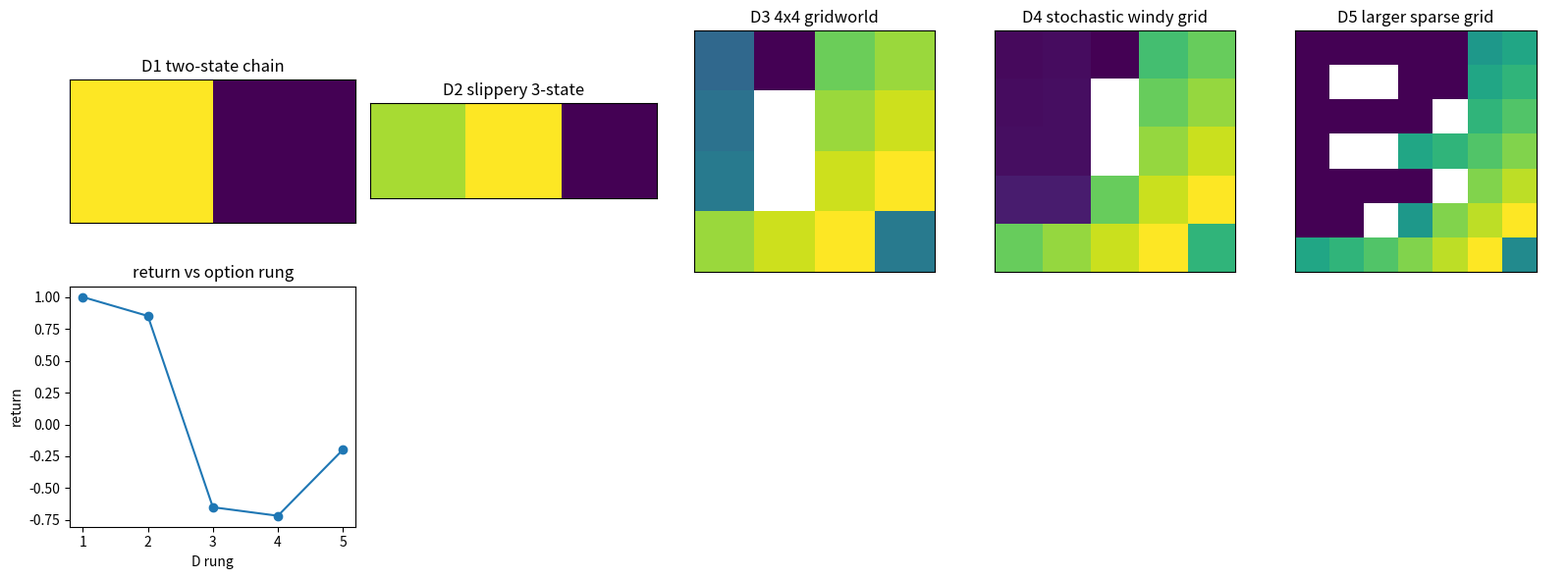

Source code (Python):

import math
import random
import numpy as np
import matplotlib.pyplot as plt

SEED = 1119
random.seed(SEED)
np.random.seed(SEED)


def discounted_return(rewards, gamma=0.9):
    total = 0.0
    power = 1.0
    for reward in rewards:
        total = total + power * float(reward)
        power = power * gamma
    return total


lesson_rewards = [1, 0, 2]
lesson_gamma = 0.9
lesson_return = discounted_return(lesson_rewards, lesson_gamma)
assert abs(lesson_return - 2.62) < 1e-12


ACTIONS = [0, 1, 2, 3]
ACTION_NAMES = ["up", "right", "down", "left"]
DELTAS = {
    0: (-1, 0),
    1: (0, 1),
    2: (1, 0),
    3: (0, -1),
}


def make_grid_env(name, height, width, start, goal, walls=None, slip=0.0, wind=None, sparse=True, horizon=35, obs_noise=0.0):
    walls = set(walls or [])
    wind = wind or {}
    states = []
    state_index = {}
    for row in range(height):
        for col in range(width):
            cell = (row, col)
            if cell not in walls:
                state_index[cell] = len(states)
                states.append(cell)
    env = {
        "name": name,
        "height": height,
        "width": width,
        "start": start,
        "goal": goal,
        "walls": walls,
        "slip": float(slip),
        "wind": wind,
        "sparse": bool(sparse),
        "horizon": int(horizon),
        "states": states,
        "state_index": state_index,
        "n_states": len(states),
        "n_actions": 4,
        "obs_noise": float(obs_noise),
    }
    return env


def step_cell(env, cell, action, rng):
    actual = int(action)
    if rng.random() < env["slip"]:
        actual = int(rng.integers(0, 4))
    row_delta, col_delta = DELTAS[actual]
    row = cell[0] + row_delta
    col = cell[1] + col_delta
    pushed = env["wind"].get((cell[0], cell[1]), (0, 0))
    row = row + pushed[0]
    col = col + pushed[1]
    candidate = (max(0, min(env["height"] - 1, row)), max(0, min(env["width"] - 1, col)))
    if candidate in env["walls"]:
        candidate = cell
    reward = -0.02
    done = candidate == env["goal"]
    if done:
        reward = 1.0
    if not env["sparse"]:
        distance = abs(candidate[0] - env["goal"][0]) + abs(candidate[1] - env["goal"][1])
        reward = reward - 0.01 * distance
    return candidate, reward, done


def transition_table(env):
    n_states = env["n_states"]
    n_actions = env["n_actions"]
    transitions = np.zeros((n_states, n_actions, n_states), dtype=float)
    rewards = np.zeros((n_states, n_actions, n_states), dtype=float)
    rng = np.random.default_rng(SEED + env["n_states"])
    samples = 80
    for state_id, cell in enumerate(env["states"]):
        for action in range(n_actions):
            for _ in range(samples):
                next_cell, reward, done = step_cell(env, cell, action, rng)
                next_id = env["state_index"][next_cell]
                transitions[state_id, action, next_id] = transitions[state_id, action, next_id] + 1.0
                rewards[state_id, action, next_id] = rewards[state_id, action, next_id] + reward
            total = transitions[state_id, action].sum()
            mask = transitions[state_id, action] > 0
            rewards[state_id, action, mask] = rewards[state_id, action, mask] / transitions[state_id, action, mask]
            transitions[state_id, action] = transitions[state_id, action] / total
    return transitions, rewards


def build_f12_env_ladder():
    ladder = [
        make_grid_env("D1 two-state chain", 1, 2, (0, 0), (0, 1), horizon=6, sparse=False),
        make_grid_env("D2 slippery 3-state", 1, 3, (0, 0), (0, 2), slip=0.15, horizon=10, sparse=False),
        make_grid_env("D3 4x4 gridworld", 4, 4, (0, 0), (3, 3), walls={(1, 1), (2, 1)}, horizon=25, sparse=False),
        make_grid_env("D4 stochastic windy grid", 5, 5, (0, 0), (4, 4), walls={(1, 2), (2, 2)}, slip=0.2, wind={(3, 1): (-1, 0), (3, 2): (-1, 0)}, horizon=35, sparse=False),
        make_grid_env("D5 larger sparse grid", 7, 7, (0, 0), (6, 6), walls={(1, 1), (1, 2), (2, 4), (3, 1), (3, 2), (4, 4), (5, 2)}, slip=0.25, wind={(5, 3): (-1, 0)}, horizon=45, sparse=True),
    ]
    assert len(ladder) == 5
    assert [env["n_states"] for env in ladder] == [2, 3, 14, 23, 42]
    return ladder


def greedy_rollout(env, policy, episodes=20):
    rng = np.random.default_rng(SEED + env["height"] + env["width"])
    returns = []
    paths = []
    for episode in range(episodes):
        cell = env["start"]
        rewards = []
        path = [cell]
        for step in range(env["horizon"]):
            state_id = env["state_index"][cell]
            action = int(policy[state_id])
            cell, reward, done = step_cell(env, cell, action, rng)
            rewards.append(reward)
            path.append(cell)
            if done:
                break
        returns.append(discounted_return(rewards, lesson_gamma))
        paths.append(path)
    return float(np.mean(returns)), paths[-1]


def plot_grid_values(ax, env, values, title):
    grid = np.full((env["height"], env["width"]), np.nan)
    for cell, idx in env["state_index"].items():
        grid[cell] = values[idx]
    image = ax.imshow(grid, cmap="viridis")
    ax.set_title(title)
    ax.set_xticks([])
    ax.set_yticks([])
    return image



def option_value_iteration(option_rewards, terminal_value, gamma=0.9):
    total = 0.0
    power = 1.0
    for reward in option_rewards:
        total = total + power * reward
        power = power * gamma
    total = total + power * terminal_value
    return float(total)


option_return = option_value_iteration([0.0, 0.0, 0.0, 1.0], terminal_value=0.5, gamma=0.9)
print("option return", round(option_return, 6))
assert abs(option_return - 1.05705) < 1e-10
assert abs(discounted_return([0.0, 0.0, 0.0, 1.0], 0.9) - 0.729) < 1e-12



def option_rollout_model(env, start_cell, target_cell, gamma=0.9, max_steps=12):
    cell = start_cell
    rewards = []
    path = [cell]
    for _ in range(max_steps):
        if cell == target_cell:
            break
        row_step = int(np.sign(target_cell[0] - cell[0]))
        col_step = int(np.sign(target_cell[1] - cell[1]))
        if abs(target_cell[0] - cell[0]) >= abs(target_cell[1] - cell[1]):
            action = 2 if row_step > 0 else 0
        else:
            action = 1 if col_step > 0 else 3
        next_cell, reward, done = step_cell(env, cell, action, np.random.default_rng(SEED))
        rewards.append(reward)
        cell = next_cell
        path.append(cell)
        if done or cell == target_cell:
            break
    return cell, rewards, path


def plan_with_options(env, gamma=0.9, sweeps=50):
    subgoals = [env["goal"]]
    if env["n_states"] > 10:
        subgoals.append(env["states"][env["n_states"] // 2])
    values = np.zeros(env["n_states"])
    for _ in range(sweeps):
        next_values = values.copy()
        for cell, state_id in env["state_index"].items():
            candidates = []
            for target in subgoals:
                end_cell, rewards, path = option_rollout_model(env, cell, target, gamma=gamma)
                end_id = env["state_index"][end_cell]
                candidates.append(discounted_return(rewards, gamma) + (gamma ** len(rewards)) * values[end_id])
            next_values[state_id] = max(candidates)
        values = next_values
    policy = np.zeros(env["n_states"], dtype=int)
    for cell, state_id in env["state_index"].items():
        target = env["goal"]
        if abs(target[0] - cell[0]) >= abs(target[1] - cell[1]):
            policy[state_id] = 2 if target[0] > cell[0] else 0
        else:
            policy[state_id] = 1 if target[1] > cell[1] else 3
    return values, policy



ladder = build_f12_env_ladder()
for env in ladder:
    sample_states = env["states"][:5]
    print(env["name"], "states", env["n_states"], "actions", env["n_actions"], "sample", sample_states)



results = []
artifacts = []
for env in ladder:
    values, policy = plan_with_options(env)
    mean_return, path = greedy_rollout(env, policy)
    results.append({"rung": env["name"], "return": mean_return})
    artifacts.append((env, values, path))
print("rung | return")
for row in results:
    print(row["rung"], round(row["return"], 3))



fig, axes = plt.subplots(2, 5, figsize=(16, 6))
for col, (env, values, path) in enumerate(artifacts):
    plot_grid_values(axes[0, col], env, values, env["name"])
axes[1, 0].plot([idx + 1 for idx in range(len(results))], [row["return"] for row in results], marker="o")
axes[1, 0].set_title("return vs option rung")
axes[1, 0].set_xlabel("D rung")
axes[1, 0].set_ylabel("return")
for ax in axes[1, 1:]:
    ax.axis("off")
plt.tight_layout()



d5 = ladder[-1]
long_option_score = len(option_rollout_model(d5, d5["start"], d5["goal"], max_steps=20)[1])
correct_values, correct_policy = plan_with_options(d5)
correct_return, _ = greedy_rollout(d5, correct_policy)
print("wrong length score", long_option_score)
print("fixed discounted option return", round(correct_return, 3))
